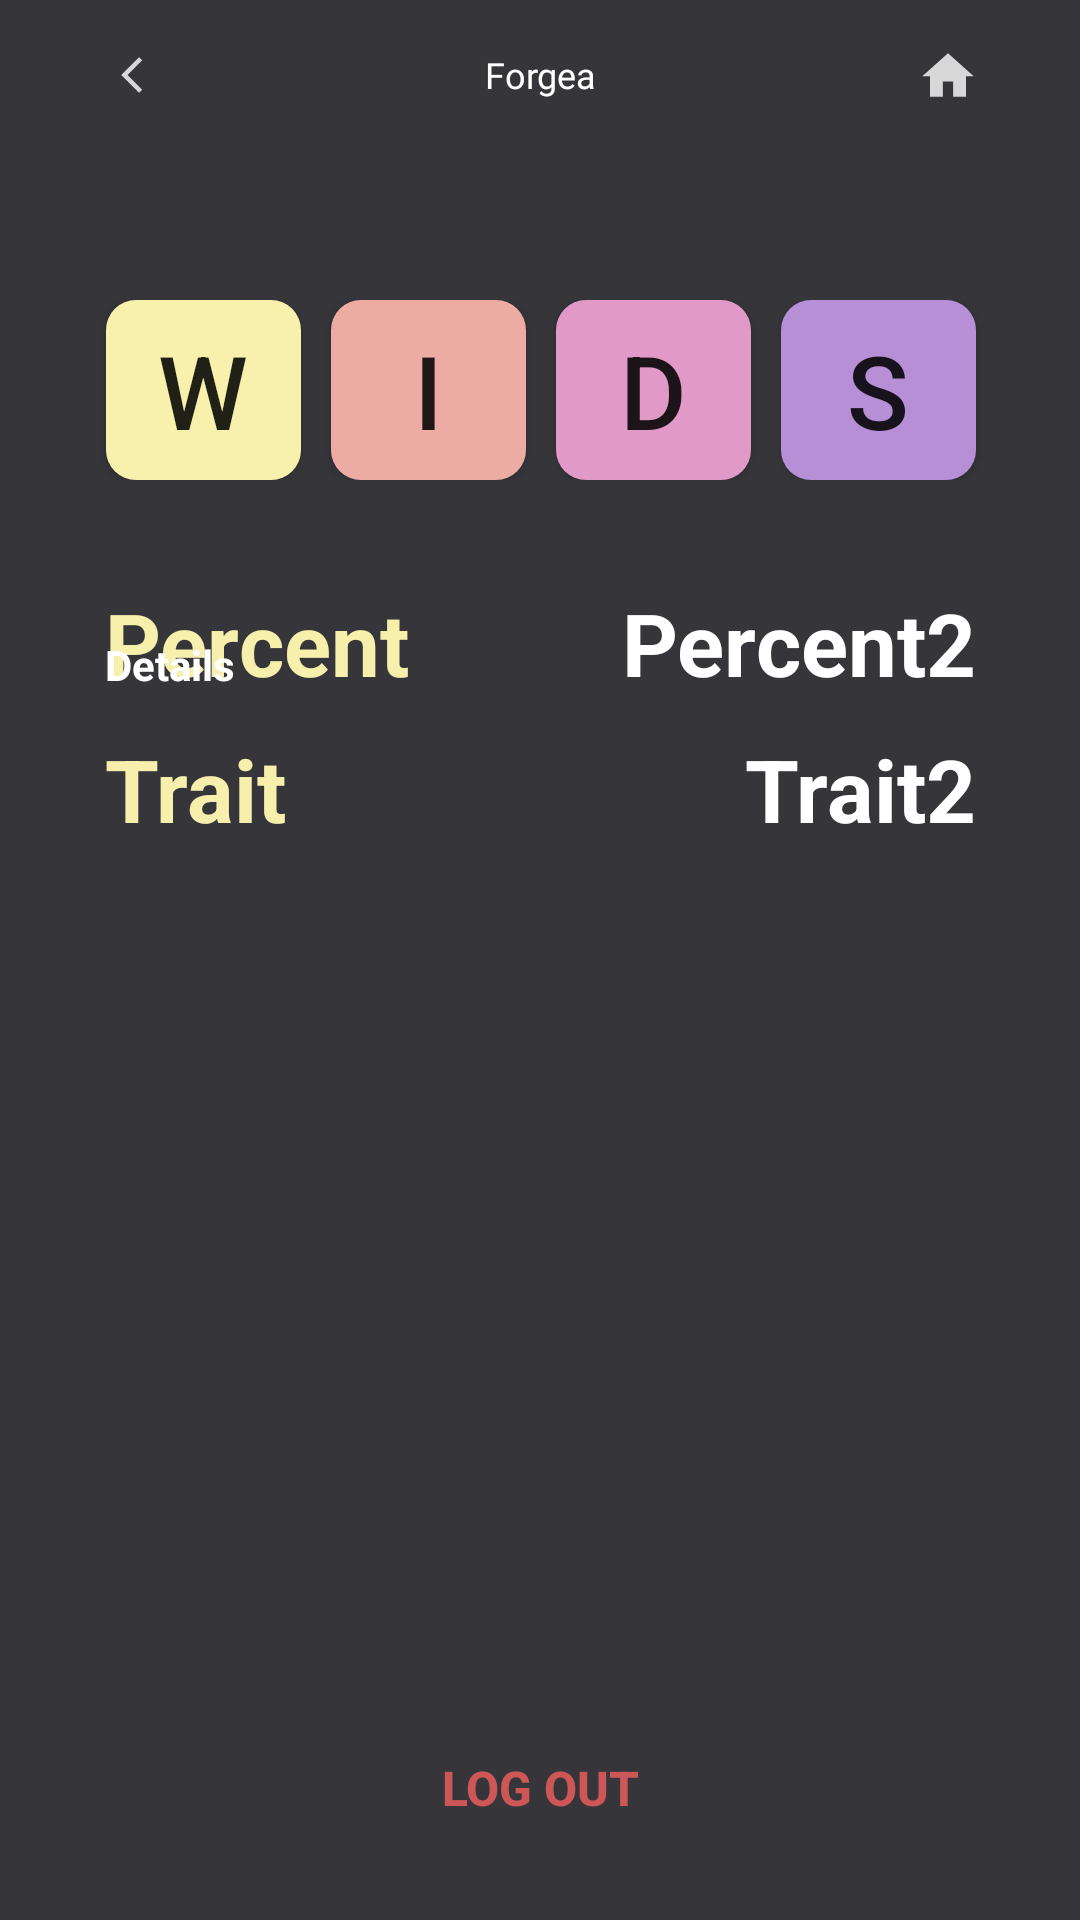

Reconstruct the res/layout file that produces this screen, plus the resources it refers to.
<!-- AndroidManifest.xml: application theme Theme.ProdoReviewer -->
<!-- res/layout/activity_profile_details.xml -->
<?xml version="1.0" encoding="utf-8"?>
<androidx.constraintlayout.widget.ConstraintLayout xmlns:android="http://schemas.android.com/apk/res/android"
    xmlns:app="http://schemas.android.com/apk/res-auto"
    xmlns:tools="http://schemas.android.com/tools"
    android:layout_width="match_parent"
    android:layout_height="match_parent"
    android:background="#36353A"
    tools:context=".ProfileDetails">

    <include
        android:id="@+id/includeMainMenu"
        layout="@layout/toolbar_dark"
        android:transitionName="sharedImage" />

    <LinearLayout
        android:id="@+id/linearLayout3"
        android:layout_width="409dp"
        android:layout_height="wrap_content"
        android:layout_marginTop="100dp"
        android:gravity="center"
        android:orientation="vertical"
        app:layout_constraintEnd_toEndOf="parent"
        app:layout_constraintStart_toStartOf="parent"
        app:layout_constraintTop_toTopOf="parent">

        <LinearLayout
            android:layout_width="wrap_content"
            android:layout_height="wrap_content"
            android:layout_gravity="center_horizontal"
            android:layout_marginStart="20dp"
            android:layout_marginEnd="20dp"
            android:gravity="center"
            android:orientation="horizontal">

            <Button
                android:id="@+id/btnWorldProfile"
                android:layout_width="65dp"
                android:layout_height="60dp"
                android:layout_marginLeft="5dp"
                android:layout_marginRight="5dp"
                android:background="@drawable/personality_world"
                android:text="W"
                android:textSize="34sp" />

            <Button
                android:id="@+id/btnInformationProfile"
                android:layout_width="65dp"
                android:layout_height="60dp"
                android:layout_marginLeft="5dp"
                android:layout_marginRight="5dp"
                android:background="@drawable/personality_information"
                android:text="I"
                android:textSize="34sp" />

            <Button
                android:id="@+id/btnDecisionProfile"
                android:layout_width="65dp"
                android:layout_height="60dp"
                android:layout_marginLeft="5dp"
                android:layout_marginRight="5dp"
                android:background="@drawable/personality_decision"
                android:text="D"
                android:textSize="34sp" />

            <Button
                android:id="@+id/btnStructureProfile"
                android:layout_width="65dp"
                android:layout_height="60dp"
                android:layout_marginLeft="5dp"
                android:layout_marginRight="5dp"
                android:background="@drawable/personality_structure"
                android:text="S"
                android:textSize="34sp" />

        </LinearLayout>

    </LinearLayout>

    <TextView
        android:id="@+id/txtTraitPercentageProfile"
        android:layout_width="wrap_content"
        android:layout_height="wrap_content"
        android:layout_marginStart="35dp"
        android:layout_marginTop="35dp"
        android:text="Percent"
        android:textAlignment="viewStart"
        android:textColor="#F7F0AC"
        android:textSize="29sp"
        android:textStyle="bold"
        app:layout_constraintStart_toStartOf="parent"
        app:layout_constraintTop_toBottomOf="@+id/linearLayout3" />

    <TextView
        android:id="@+id/txtPercent2"
        android:layout_width="200dp"
        android:layout_height="wrap_content"
        android:layout_marginTop="35dp"
        android:layout_marginEnd="35dp"
        android:text="Percent2"
        android:textAlignment="textEnd"
        android:textColor="#FFFFFF"
        android:textSize="29sp"
        android:textStyle="bold"
        app:layout_constraintEnd_toEndOf="parent"
        app:layout_constraintTop_toBottomOf="@+id/linearLayout3" />

    <TextView
        android:id="@+id/txtCareerTitle"
        android:layout_width="wrap_content"
        android:layout_height="40dp"
        android:layout_marginStart="35dp"
        android:layout_marginTop="10dp"
        android:text="Trait"
        android:textAlignment="viewStart"
        android:textColor="#F7F0AC"
        android:textSize="29sp"
        android:textStyle="bold"
        app:layout_constraintStart_toStartOf="parent"
        app:layout_constraintTop_toBottomOf="@+id/txtTraitPercentageProfile" />

    <TextView
        android:id="@+id/txtTrait2"
        android:layout_width="200dp"
        android:layout_height="40dp"
        android:layout_marginTop="10dp"
        android:layout_marginEnd="35dp"
        android:text="Trait2"
        android:textAlignment="textEnd"
        android:textColor="#FFFFFF"
        android:textSize="29sp"
        android:textStyle="bold"
        app:layout_constraintEnd_toEndOf="parent"
        app:layout_constraintTop_toBottomOf="@+id/txtPercent2" />

    <Button
        android:id="@+id/btnLogout"
        android:layout_width="wrap_content"
        android:layout_height="wrap_content"
        android:layout_gravity="center"
        android:layout_marginBottom="20dp"
        android:background="#00FFFFFF"
        android:paddingLeft="20dp"
        android:paddingTop="10dp"
        android:paddingRight="20dp"
        android:paddingBottom="10dp"
        android:text="Log Out"
        android:textColor="#CD5656"
        android:textSize="16sp"
        android:textStyle="bold"
        app:layout_constraintBottom_toBottomOf="@+id/textSkip"
        app:layout_constraintEnd_toEndOf="parent"
        app:layout_constraintStart_toStartOf="parent" />

    <TextView
        android:id="@+id/txtTraitDetailsProfile"
        android:layout_width="0dp"
        android:layout_height="350dp"
        android:layout_marginStart="35dp"
        android:layout_marginEnd="35dp"
        android:layout_marginBottom="10dp"
        android:text="Details"
        android:textAlignment="viewStart"
        android:textColor="#FFFFFF"
        android:textSize="14sp"
        android:textStyle="bold"
        app:layout_constraintBottom_toTopOf="@+id/btnLogout"
        app:layout_constraintEnd_toEndOf="parent"
        app:layout_constraintStart_toStartOf="parent" />

    <TextView
        android:id="@+id/textSkip"
        android:layout_width="match_parent"
        android:layout_height="wrap_content"
        android:text="Skip to career recommendations"
        android:textAlignment="center"
        android:textColor="#FFFFFF"
        android:textSize="14sp"
        android:textStyle="bold"
        android:visibility="invisible"
        app:layout_constraintBottom_toBottomOf="parent"
        app:layout_constraintEnd_toEndOf="parent"
        app:layout_constraintStart_toStartOf="parent" />

</androidx.constraintlayout.widget.ConstraintLayout>
<!-- res/layout/toolbar_dark.xml (included above) -->
<?xml version="1.0" encoding="utf-8"?>
<RelativeLayout xmlns:android="http://schemas.android.com/apk/res/android"
    xmlns:app="http://schemas.android.com/apk/res-auto"
    android:layout_width="match_parent"
    android:layout_height="50dp"
    android:background="#36353A">

    <RelativeLayout
        android:layout_width="match_parent"
        android:layout_height="50dp"
        android:background="#36353A"
        android:padding="10dp">

        <ImageButton
            android:id="@+id/btnBackButton"
            android:layout_width="48dp"
            android:layout_height="48dp"
            android:layout_alignParentStart="true"
            android:layout_marginStart="10dp"
            android:background="#36353A"
            android:onClick="onClickBack"
            android:src="@drawable/ic_back_arrow_small" />

        <TextView
            android:id="@+id/lblPageName"
            android:layout_width="wrap_content"
            android:layout_height="wrap_content"
            android:layout_alignParentStart="true"
            android:layout_alignParentEnd="true"
            android:layout_centerVertical="true"
            android:fontFamily="@font/inter_semibold"
            android:text="Forgea"
            android:textAlignment="center"
            android:textColor="#FFFFFF"
            android:textSize="12sp"
            app:autoSizeMinTextSize="10sp" />

        <ImageButton
            android:id="@+id/btnHome"
            android:layout_width="48dp"
            android:layout_height="60dp"
            android:layout_alignParentEnd="true"
            android:layout_marginEnd="10dp"
            android:background="#00101010"
            android:src="@drawable/ic_home_" />
    </RelativeLayout>


</RelativeLayout>
<!-- resources referenced by this layout -->
<resources>
  <!-- drawable ic_back_arrow_small (drawable-anydpi) -->
  <vector xmlns:android="http://schemas.android.com/apk/res/android"
      android:width="24dp"
      android:height="24dp"
      android:viewportWidth="24"
      android:viewportHeight="24"
      android:tint="#FFFFFF"
      android:alpha="0.8"
      android:autoMirrored="true">
    <group android:scaleX="0.6"
        android:scaleY="0.6"
        android:translateX="8.4"
        android:translateY="4.8">
      <path
          android:fillColor="@android:color/white"
          android:pathData="M11.67,3.87L9.9,2.1 0,12l9.9,9.9 1.77,-1.77L3.54,12z"/>
    </group>
  </vector>
  <!-- drawable ic_home_ (drawable-anydpi) -->
  <vector xmlns:android="http://schemas.android.com/apk/res/android"
      android:width="24dp"
      android:height="24dp"
      android:viewportWidth="24"
      android:viewportHeight="24"
      android:tint="#FFFFFF"
      android:alpha="0.8">
    <group android:scaleX="0.85714287"
        android:scaleY="0.85714287"
        android:translateX="1.7142857"
        android:translateY="2.142857">
      <path
          android:fillColor="@android:color/white"
          android:pathData="M10,20v-6h4v6h5v-8h3L12,3 2,12h3v8z"/>
    </group>
  </vector>
  <!-- drawable personality_decision (drawable) -->
  <?xml version="1.0" encoding="utf-8"?>
  <shape xmlns:android="http://schemas.android.com/apk/res/android"
      android:shape="rectangle">
      <corners android:radius="10dp"/>
      <solid android:color="#E199C8"/>
  </shape>
  <!-- drawable personality_information (drawable) -->
  <?xml version="1.0" encoding="utf-8"?>
  <shape xmlns:android="http://schemas.android.com/apk/res/android"
      android:shape="rectangle">
      <corners android:radius="10dp"/>
      <solid android:color="#EDACA3"/>
  </shape>
  <!-- drawable personality_structure (drawable) -->
  <?xml version="1.0" encoding="utf-8"?>
  <shape xmlns:android="http://schemas.android.com/apk/res/android"
      android:shape="rectangle">
      <corners android:radius="10dp"/>
      <solid android:color="#B78FD6"/>
  </shape>
  <!-- drawable personality_world (drawable) -->
  <?xml version="1.0" encoding="utf-8"?>
  <shape xmlns:android="http://schemas.android.com/apk/res/android"
      android:shape="rectangle">
      <corners android:radius="10dp"/>
      <solid android:color="#F8F1AD"/>
  </shape>
  <style name="Theme.ProdoReviewer" parent="Theme.AppCompat.Light.NoActionBar">
          
          <item name="colorPrimary">#333333</item>
          <item name="colorPrimaryVariant">#333333</item>
          <item name="colorOnPrimary">@color/white</item>
          
          <item name="colorSecondary">@color/teal_200</item>
          <item name="colorSecondaryVariant">@color/teal_700</item>
          <item name="colorOnSecondary">@color/white</item>
          
          <item name="android:statusBarColor">?attr/colorPrimaryVariant</item>
          
      </style>
  <color name="white">#FFFFFFFF</color>
  <color name="teal_200">#FF03DAC5</color>
  <color name="teal_700">#FF018786</color>
</resources>
